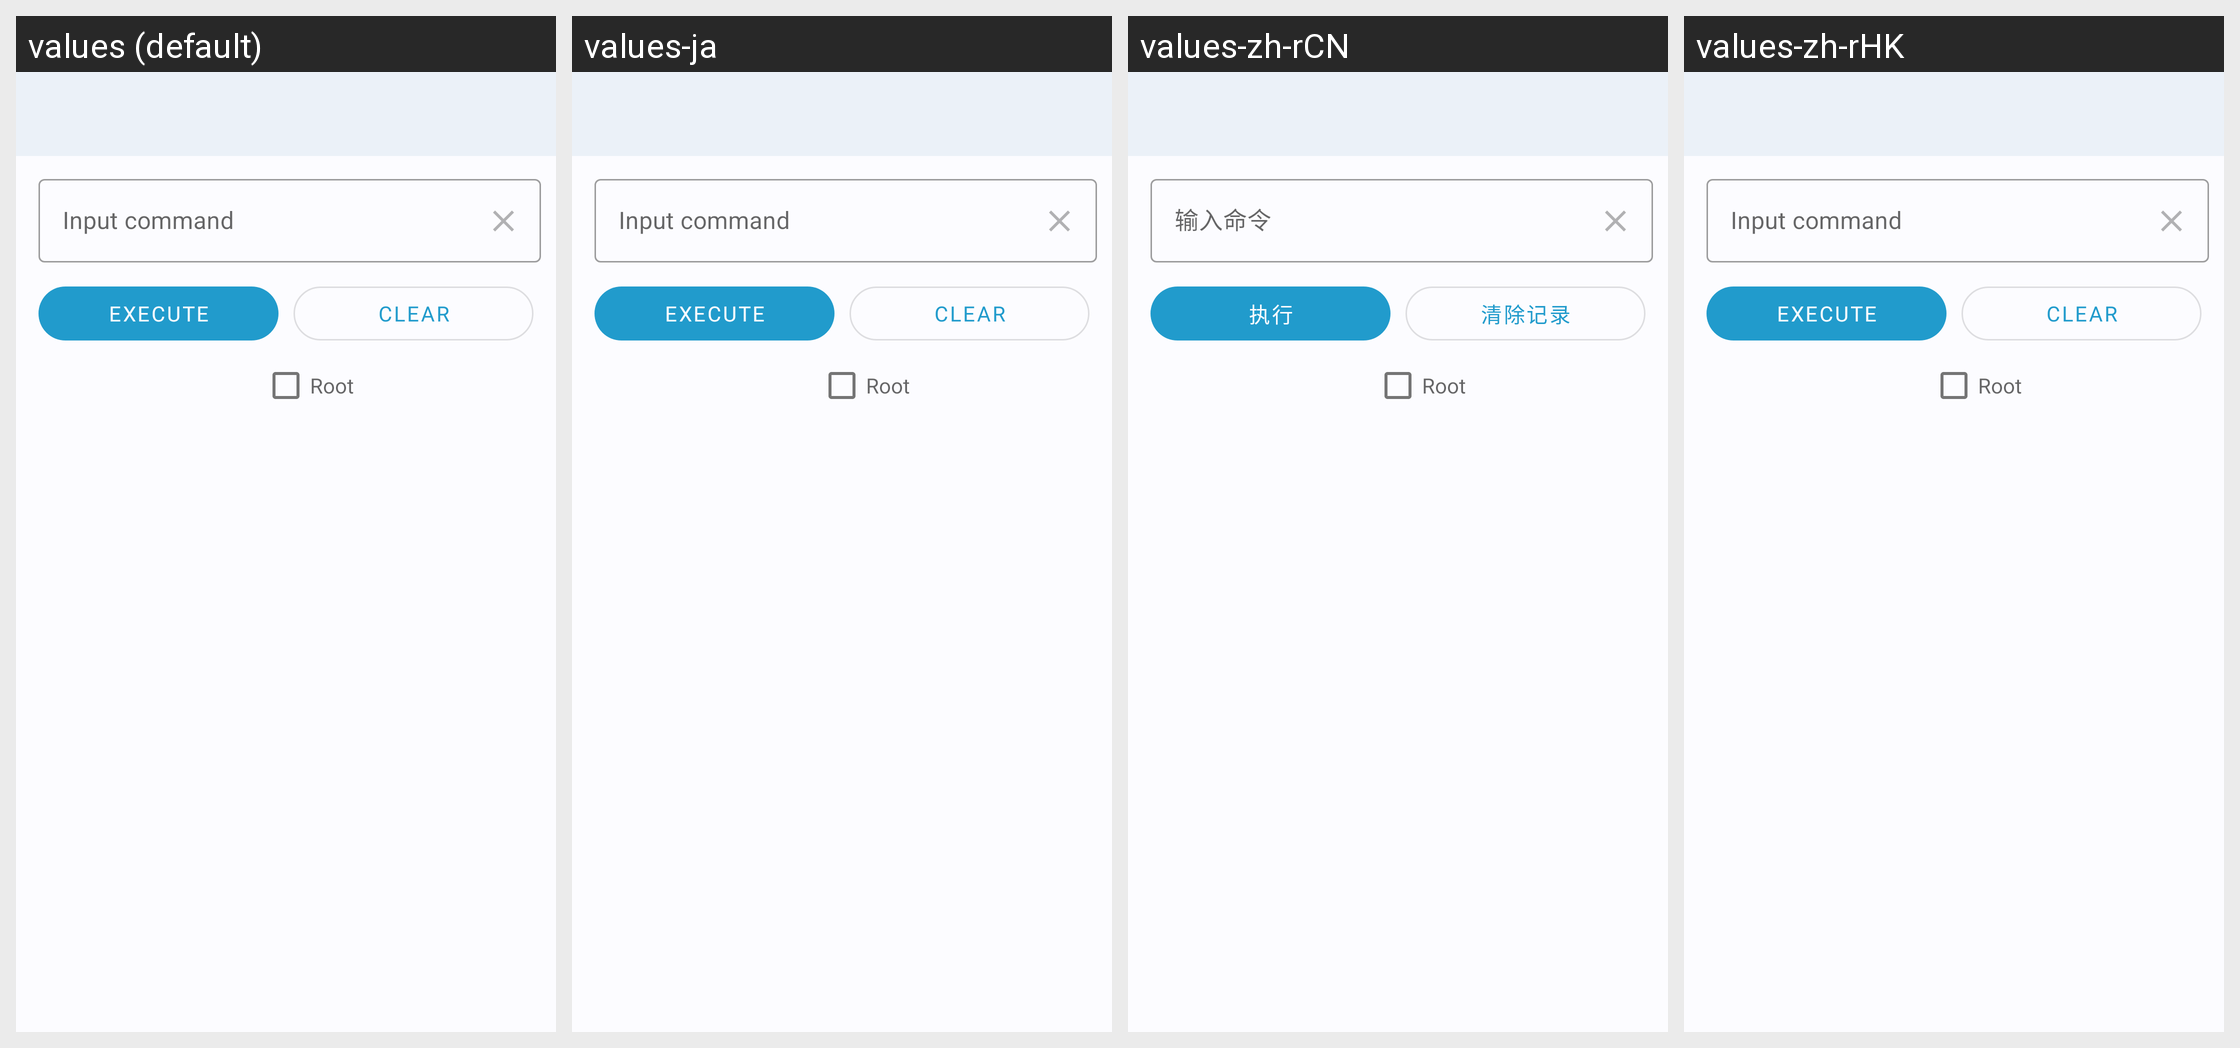

The Android screen above is rendered under several locales of the same app. Produce the string resources it draws, with the default and per-locale values.
Android screen res/layout/activity_terminal.xml rendered under 4 locales, left to right: values (default), values-ja, values-zh-rCN, values-zh-rHK. Device: Nexus 5 (rendered at 1080×1920; each locale shown at half size, 540×960, under a caption strip naming it); theme AppBaseTheme.NoActionBar.
Other locales in the repository, not shown: values-zh-rTW.
Strings drawn on this screen, with the default value and each locale's value (text and hints the layout hard-codes, and strings that could not be matched under every locale, appear in the picture but are not listed):

terminal_text
  values: Input command
  values-ja: Input command
  values-zh-rCN: 输入命令
  values-zh-rHK: Input command  [not translated; the default value is used]

terminal_exec
  values: Execute
  values-ja: Execute
  values-zh-rCN: 执行
  values-zh-rHK: Execute  [not translated; the default value is used]

terminal_clear
  values: Clear
  values-ja: Clear
  values-zh-rCN: 清除记录
  values-zh-rHK: Clear  [not translated; the default value is used]
